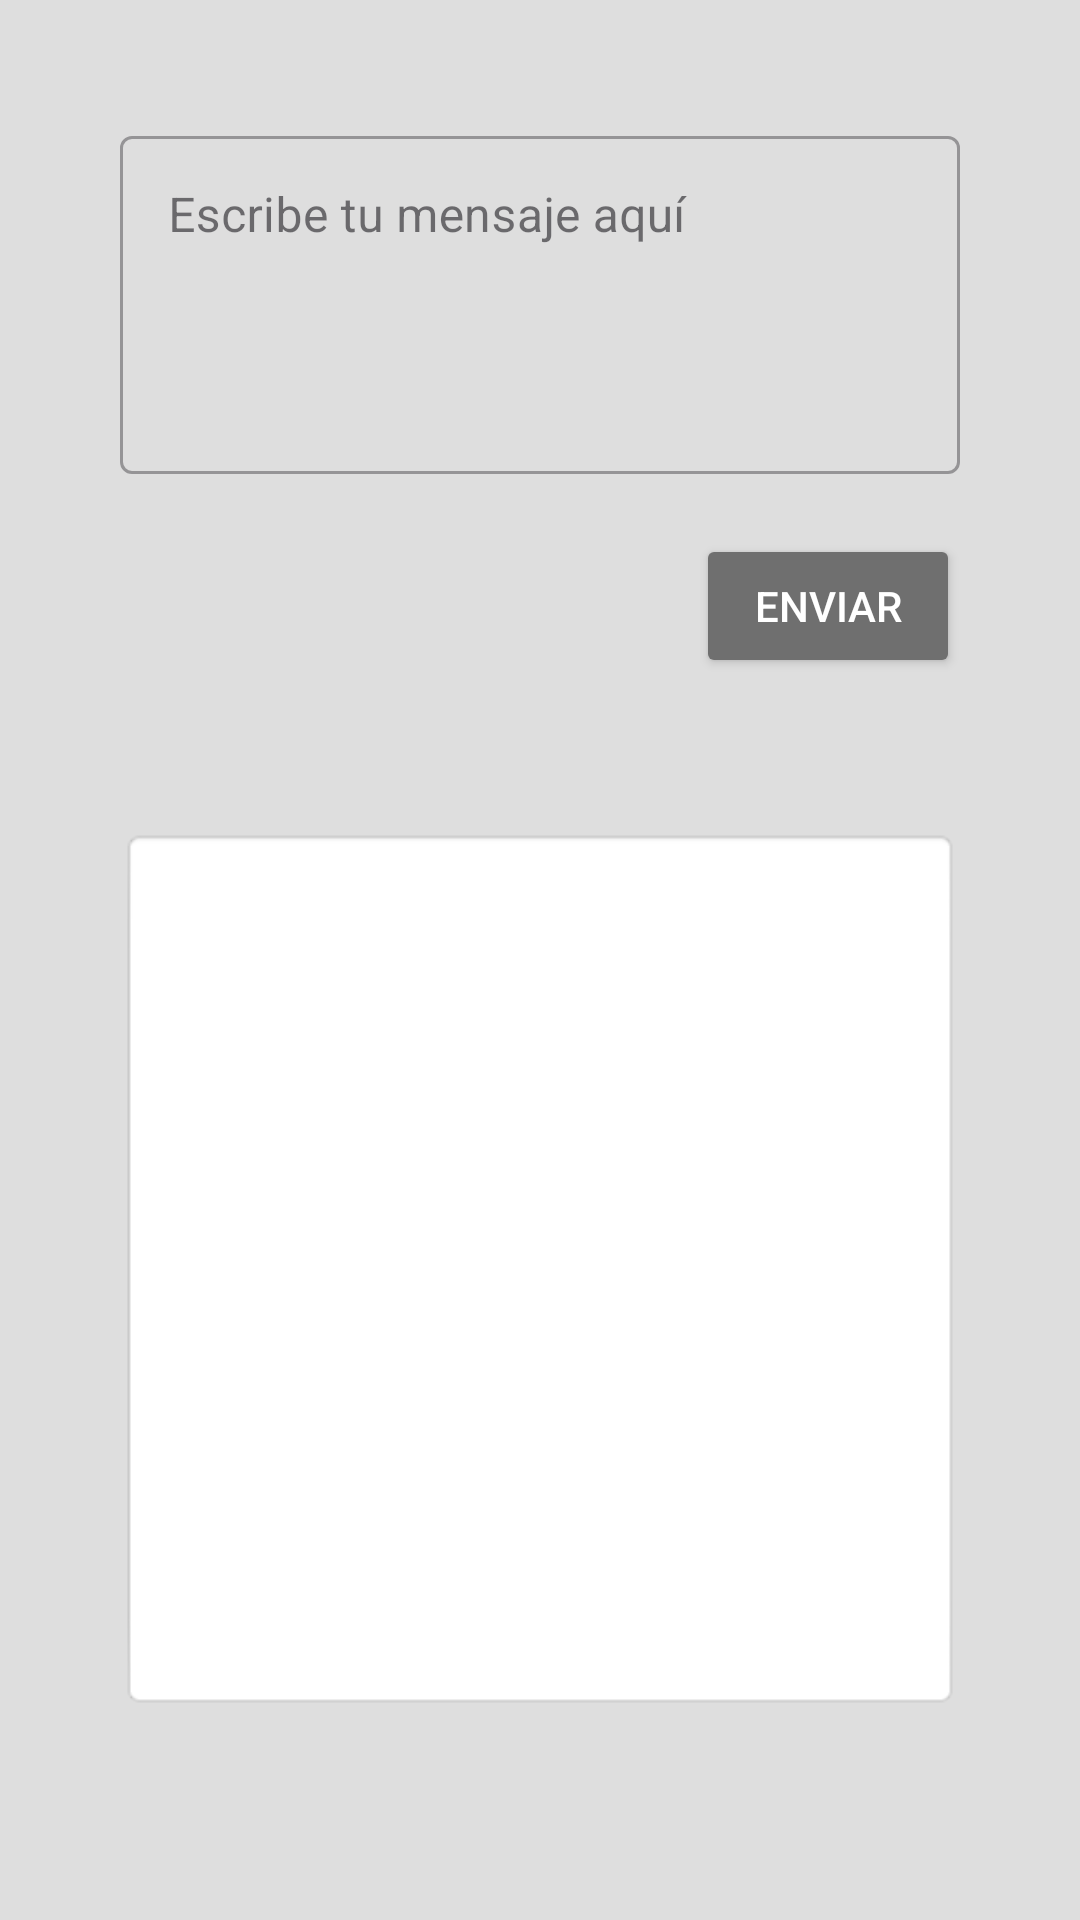

This screen was rendered from an Android layout file. Write that file and the resources it references.
<!-- AndroidManifest.xml: application theme Theme.FctZambranoMainar -->
<!-- res/layout/fragment_gemini.xml -->
<?xml version="1.0" encoding="utf-8"?>
<androidx.constraintlayout.widget.ConstraintLayout xmlns:android="http://schemas.android.com/apk/res/android"
    xmlns:app="http://schemas.android.com/apk/res-auto"
    xmlns:tools="http://schemas.android.com/tools"
    android:layout_width="match_parent"
    android:layout_height="match_parent"
    android:padding="40dp"
    android:background="@color/grisRed"
    tools:context=".Gemini">

    <com.google.android.material.textfield.TextInputLayout
        android:id="@+id/promptInputLayout"
        style="@style/Widget.MaterialComponents.TextInputLayout.OutlinedBox"
        android:layout_width="0dp"
        android:layout_height="wrap_content"
        android:hint="@string/prompt"
        app:layout_constraintTop_toTopOf="parent"
        app:layout_constraintStart_toStartOf="parent"
        app:layout_constraintEnd_toEndOf="parent">

        <com.google.android.material.textfield.TextInputEditText
            android:id="@+id/promptEditText"
            android:layout_width="match_parent"
            android:layout_height="wrap_content"
            android:inputType="textMultiLine|textCapSentences|textAutoCorrect"
            android:minLines="4"
            android:gravity="top"/>
    </com.google.android.material.textfield.TextInputLayout>

    <Button
        android:id="@+id/sendPromptButton"
        android:layout_width="wrap_content"
        android:layout_height="wrap_content"
        android:text="ENVIAR"
        android:textColor="@color/white"
        android:backgroundTint="@color/grisOscuroRed2"
        android:layout_marginTop="20dp"
        app:layout_constraintTop_toBottomOf="@id/promptInputLayout"
        app:layout_constraintEnd_toEndOf="parent" />

    <ProgressBar
        android:id="@+id/progressBar"
        style="?android:attr/progressBarStyle"
        android:layout_width="wrap_content"
        android:layout_height="wrap_content"
        android:visibility="gone"
        app:layout_constraintTop_toBottomOf="@id/sendPromptButton"
        app:layout_constraintStart_toStartOf="parent"
        app:layout_constraintEnd_toEndOf="parent"
        android:layout_marginTop="20dp"/>

    <ScrollView
        android:id="@+id/responseScrollView"
        android:layout_width="0dp"
        android:layout_height="0dp"
        android:layout_marginTop="50dp"
        android:layout_marginBottom="30dp"
        android:background="@android:drawable/editbox_background_normal"
        app:layout_constraintTop_toBottomOf="@id/progressBar"
        app:layout_constraintBottom_toBottomOf="parent"
        app:layout_constraintStart_toStartOf="parent"
        app:layout_constraintEnd_toEndOf="parent">

        <TextView
            android:id="@+id/responseTextView"
            android:layout_width="match_parent"
            android:layout_height="wrap_content"
            android:padding="10dp"
            android:text=" "
            android:textAppearance="?android:attr/textAppearanceMedium" />
    </ScrollView>

</androidx.constraintlayout.widget.ConstraintLayout>
<!-- resources referenced by this layout -->
<resources>
  <color name="grisOscuroRed2">#6F6F6F</color>
  <color name="grisRed">#DEDEDE</color>
  <color name="white">#FFFFFFFF</color>
  <string name="prompt">Escribe tu mensaje aquí</string>
  <style name="Theme.FctZambranoMainar" parent="Base.Theme.FctZambranoMainar" />
  <style name="Base.Theme.FctZambranoMainar" parent="Theme.Material3.DayNight.NoActionBar">
          <item name="android:statusBarColor">@color/grisRed</item>
          <item name="android:windowLightStatusBar">true</item>
      </style>
</resources>
